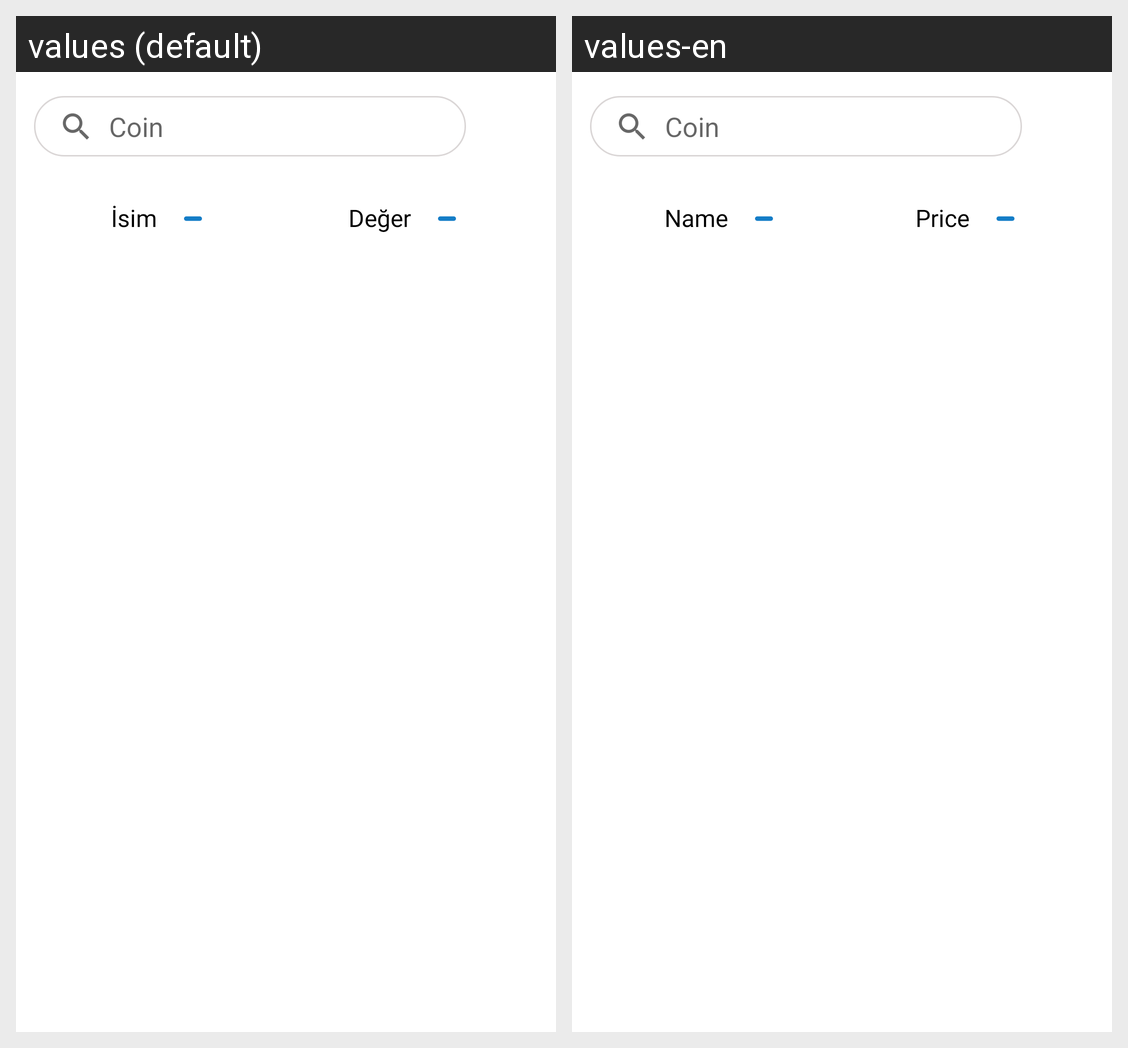

The Android screen above is rendered under two locales of the same app. Produce the string resources it draws, with the default and per-locale values.
Android screen res/layout/fragment_currency.xml rendered under 2 locales, left to right: values (default), values-en. Device: Nexus 5 (rendered at 1080×1920; each locale shown at half size, 540×960, under a caption strip naming it); theme Theme.CepteDovizBorsa.
Strings drawn on this screen, with the default value and each locale's value (text and hints the layout hard-codes, and strings that could not be matched under every locale, appear in the picture but are not listed):

name
  values: İsim
  values-en: Name

deger
  values: Değer
  values-en: Price
